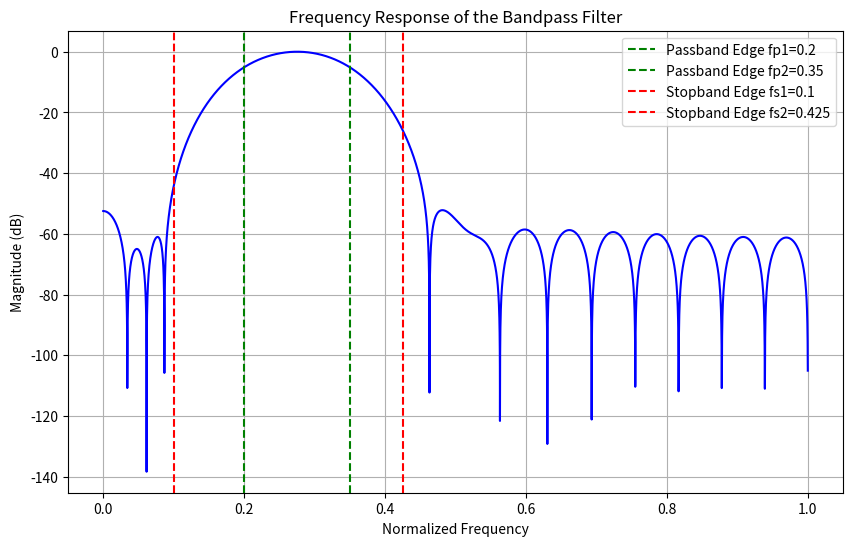

Source code (Python):
import numpy as np
import matplotlib.pyplot as plt
from scipy.signal import firwin, freqz

# Specifications for the filter
M = 32  # Filter length
fs = 2  # Sampling frequency (normalized to 1)

# Passband and stopband edge frequencies
fp1, fp2 = 0.2, 0.35
fs1, fs2 = 0.1, 0.425

# Designing the bandpass filter
numtaps = M  # Number of taps in the filter (equal to filter length)
bands = [fs1, fp1, fp2, fs2]
# Desired amplitude response: 0 in stopbands, 1 in passband
desired = [0, 1, 0]
b = firwin(numtaps, [fp1, fp2], pass_zero='bandpass')

# Frequency response
w, h = freqz(b, worN=8000)
w = w / np.pi  # Normalized frequency to [0, 1]

# Plot the frequency response
plt.figure(figsize=(10, 6))
plt.plot(w, 20 * np.log10(abs(h)), 'b')
plt.title('Frequency Response of the Bandpass Filter')
plt.xlabel('Normalized Frequency')
plt.ylabel('Magnitude (dB)')
plt.grid()
plt.axvline(fp1, color='green', linestyle='--', label="Passband Edge fp1=0.2")
plt.axvline(fp2, color='green', linestyle='--', label="Passband Edge fp2=0.35")
plt.axvline(fs1, color='red', linestyle='--', label="Stopband Edge fs1=0.1")
plt.axvline(fs2, color='red', linestyle='--', label="Stopband Edge fs2=0.425")
plt.legend()
plt.show()
